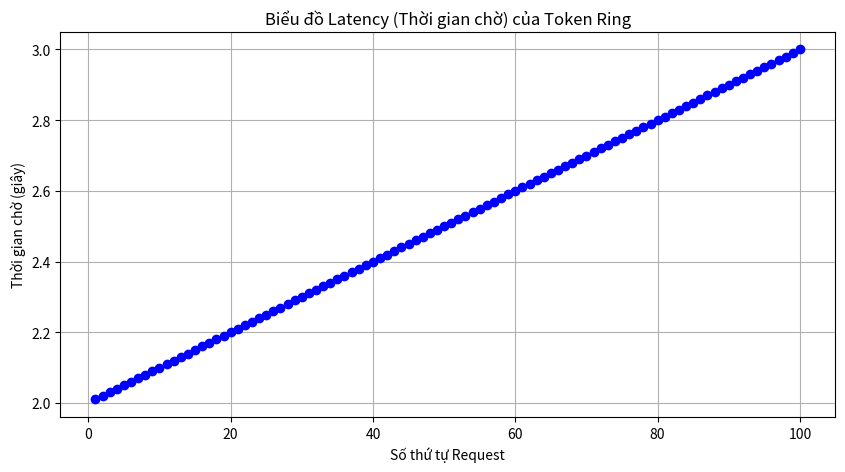

Write the Python code that produced this figure.
# benchmark/benchmark.py
import time
import os
import matplotlib.pyplot as plt
# from utils.logger import log
def run_benchmark():
    """Hàm giả lập đo lường hiệu năng"""
    os.makedirs("benchmark/charts", exist_ok=True)
    
    print("--- BẮT ĐẦU BENCHMARK ---")
    so_request = 100
    thoi_gian_cho = []
    
    # Giả lập thời gian xử lý trung bình của Token Ring (dựa trên sleep 2s)
    for i in range(1, so_request + 1):
        # Thời gian Token quay 1 vòng (giả lập) + thời gian ghi file (2s)
        latency = 2.0 + (i * 0.01) # Giả lập độ trễ tăng dần
        thoi_gian_cho.append(latency)
        
    total_time = sum(thoi_gian_cho)
    throughput = so_request / total_time # Số request/giây
    
    print(f"Tổng số request: {so_request}")
    print(f"Tổng thời gian: {total_time:.2f} giây")
    print(f"Throughput (Requests/giây): {throughput:.2f}")
    print(f"Latency trung bình: {total_time/so_request:.4f} giây")
    
    # Vẽ biểu đồ
    plt.figure(figsize=(10, 5))
    plt.plot(range(1, so_request + 1), thoi_gian_cho, marker='o', linestyle='-', color='b')
    plt.title('Biểu đồ Latency (Thời gian chờ) của Token Ring')
    plt.xlabel('Số thứ tự Request')
    plt.ylabel('Thời gian chờ (giây)')
    plt.grid(True)
    
    chart_path = "benchmark/charts/latency_chart.png"
    plt.savefig(chart_path)
    plt.close()
    
    print(f"Đã lưu biểu đồ tại: {chart_path}")
    print("--- KẾT THÚC BENCHMARK ---")

if __name__ == "__main__":
    run_benchmark()
